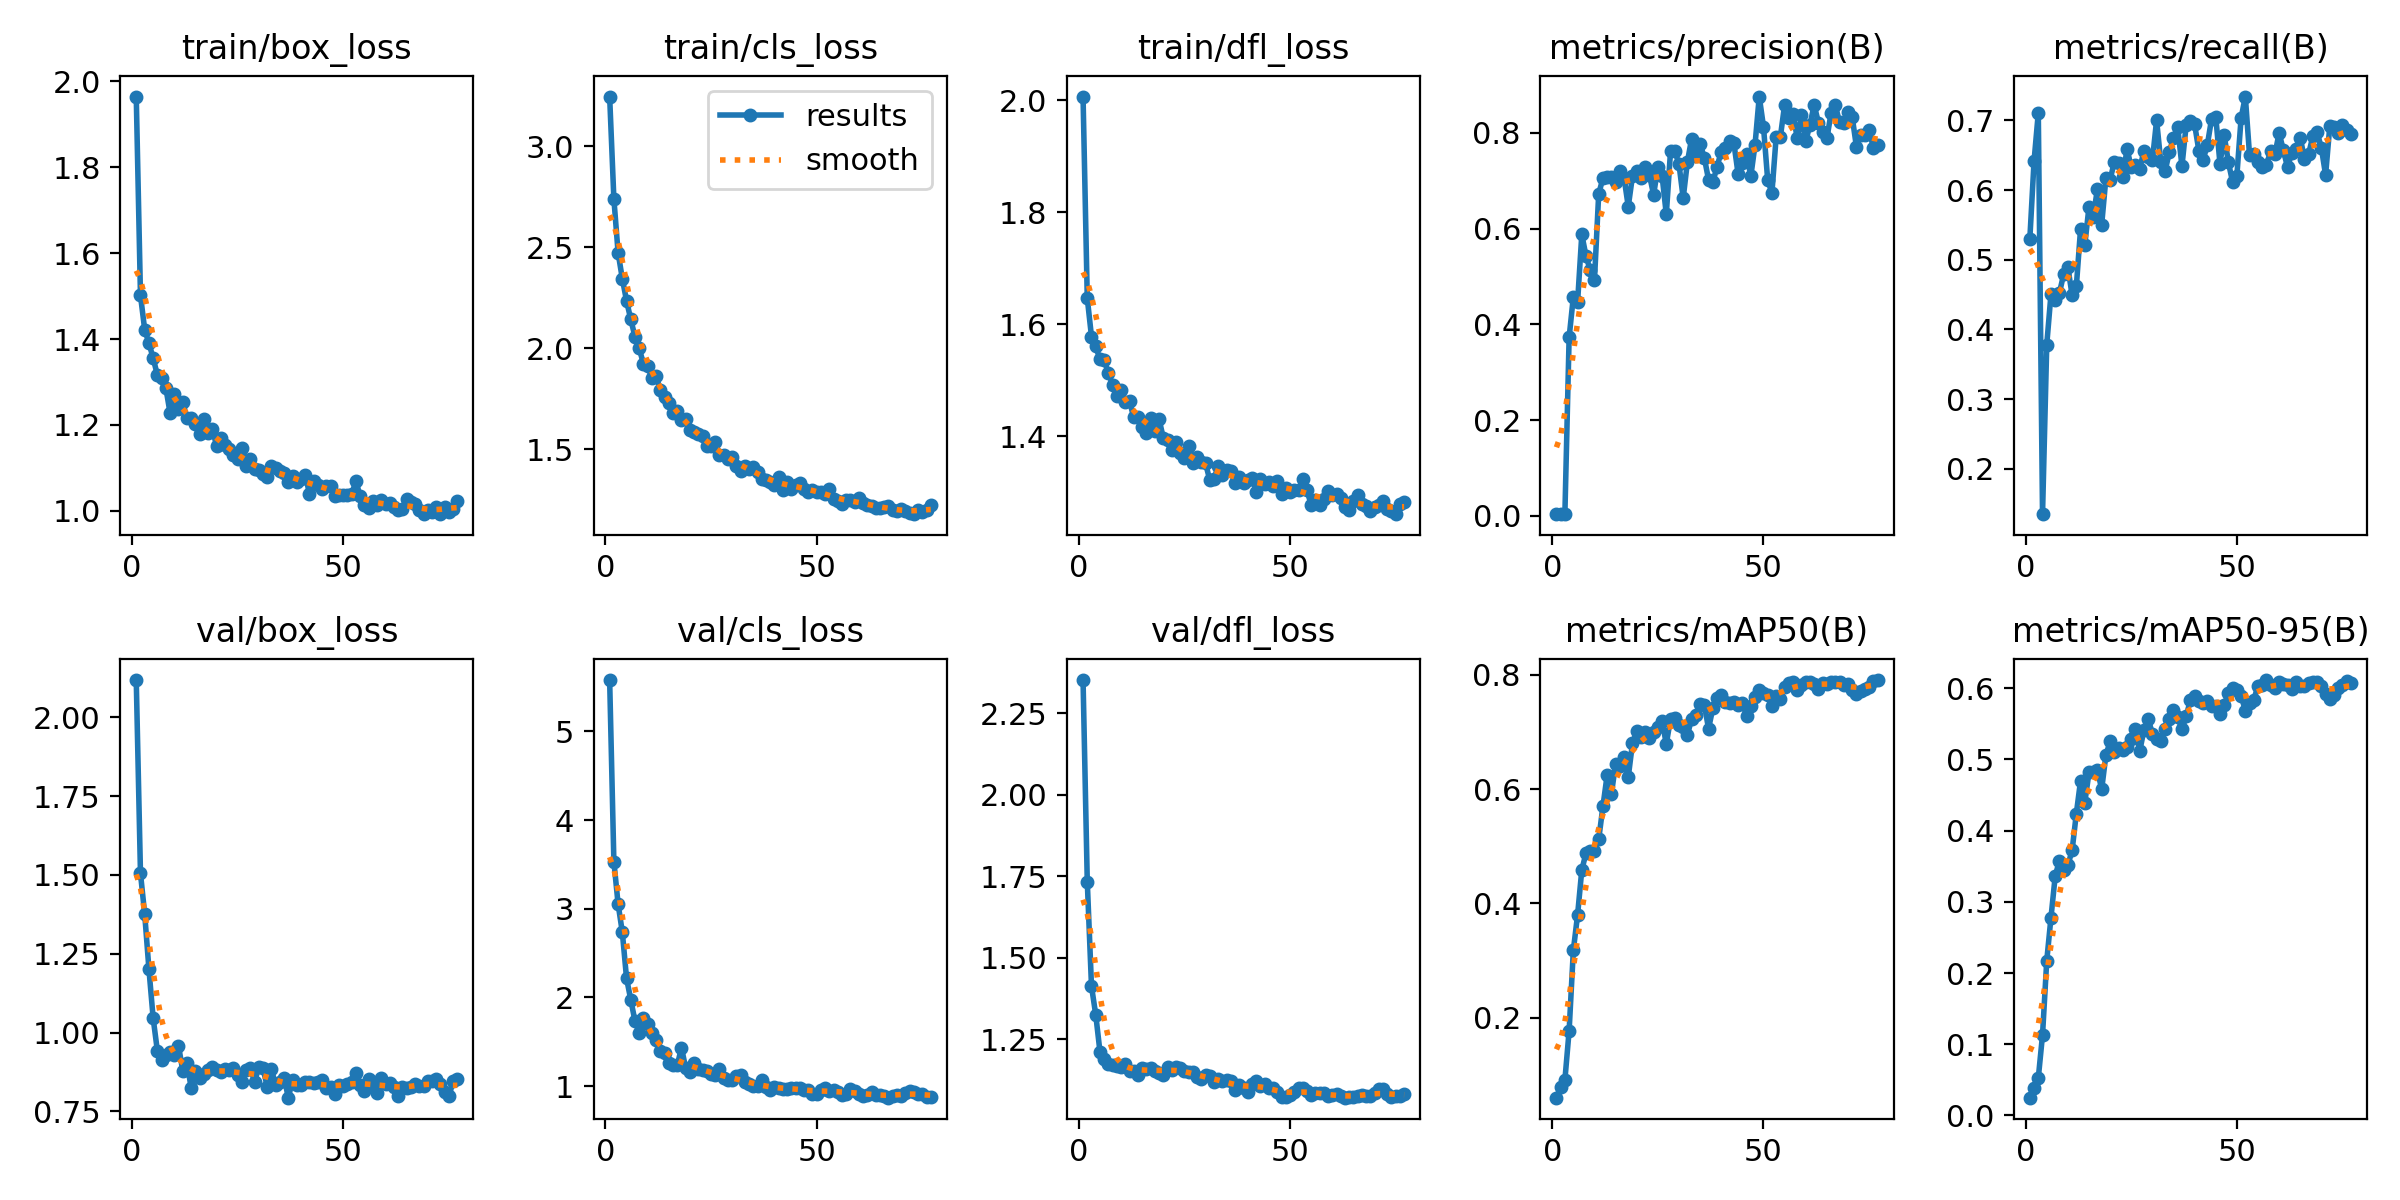

The file beside this chart, header and first rows:
epoch, time, train/box_loss, train/cls_loss, train/dfl_loss, metrics/precision(B), metrics/recall(B), metrics/mAP50(B), metrics/mAP50-95(B), val/box_loss, val/cls_loss, val/dfl_loss, lr/pg0, lr/pg1, lr/pg2
1, 35.79, 1.964, 3.247, 2.007, 0.00332, 0.5305, 0.05977, 0.02501, 2.118, 5.58, 2.352, 0.08402, 1.6e-05, 1.6e-05
2, 55.02, 1.502, 2.74, 1.647, 0.0046, 0.6419, 0.07798, 0.03839, 1.505, 3.533, 1.734, 0.06703, 3.26733e-05, 3.26733e-05
3, 76.02, 1.422, 2.474, 1.578, 0.00461, 0.7107, 0.09089, 0.05265, 1.376, 3.054, 1.413, 0.05005, 4.901e-05, 4.901e-05
4, 98.49, 1.391, 2.345, 1.561, 0.3726, 0.1348, 0.1769, 0.1131, 1.202, 2.736, 1.326, 0.03306, 6.50101e-05, 6.50101e-05
5, 122.3, 1.356, 2.236, 1.538, 0.4576, 0.3782, 0.3177, 0.2174, 1.046, 2.216, 1.213, 0.01608, 8.06736e-05, 8.06736e-05
6, 143.4, 1.316, 2.144, 1.536, 0.4461, 0.4506, 0.3795, 0.278, 0.9419, 1.974, 1.19, 9.505e-05, 9.505e-05, 9.505e-05
7, 166.6, 1.31, 2.057, 1.513, 0.5877, 0.4422, 0.4584, 0.3361, 0.9137, 1.732, 1.175, 9.406e-05, 9.406e-05, 9.406e-05
8, 186.8, 1.287, 2, 1.492, 0.5425, 0.4524, 0.4878, 0.358, 0.9298, 1.604, 1.171, 9.307e-05, 9.307e-05, 9.307e-05
9, 209.7, 1.228, 1.924, 1.471, 0.5133, 0.479, 0.4919, 0.3454, 0.9386, 1.764, 1.17, 9.208e-05, 9.208e-05, 9.208e-05
10, 232.1, 1.271, 1.911, 1.483, 0.4931, 0.4891, 0.4913, 0.3516, 0.9291, 1.697, 1.166, 9.109e-05, 9.109e-05, 9.109e-05
11, 256.9, 1.238, 1.854, 1.461, 0.6725, 0.4493, 0.5116, 0.3723, 0.9582, 1.599, 1.174, 9.01e-05, 9.01e-05, 9.01e-05
12, 280.1, 1.253, 1.862, 1.462, 0.7054, 0.4617, 0.5695, 0.4239, 0.8796, 1.516, 1.152, 8.911e-05, 8.911e-05, 8.911e-05
13, 300.9, 1.216, 1.796, 1.434, 0.7089, 0.5438, 0.6243, 0.4699, 0.903, 1.4, 1.154, 8.812e-05, 8.812e-05, 8.812e-05
14, 324.4, 1.217, 1.762, 1.434, 0.7074, 0.5207, 0.5907, 0.4392, 0.8252, 1.378, 1.142, 8.713e-05, 8.713e-05, 8.713e-05
15, 351.5, 1.201, 1.733, 1.417, 0.6969, 0.5761, 0.6443, 0.4818, 0.8779, 1.265, 1.162, 8.614e-05, 8.614e-05, 8.614e-05
16, 372.9, 1.179, 1.682, 1.406, 0.7198, 0.5617, 0.6408, 0.4821, 0.8544, 1.234, 1.159, 8.515e-05, 8.515e-05, 8.515e-05
17, 394, 1.214, 1.692, 1.433, 0.7066, 0.6017, 0.6557, 0.4848, 0.8671, 1.233, 1.164, 8.416e-05, 8.416e-05, 8.416e-05
18, 415.6, 1.181, 1.645, 1.41, 0.6461, 0.5504, 0.6211, 0.4582, 0.8826, 1.433, 1.153, 8.317e-05, 8.317e-05, 8.317e-05
19, 440.1, 1.192, 1.649, 1.431, 0.7103, 0.6169, 0.6803, 0.506, 0.8914, 1.202, 1.147, 8.218e-05, 8.218e-05, 8.218e-05
20, 462.6, 1.152, 1.595, 1.397, 0.72, 0.6149, 0.7007, 0.5254, 0.8801, 1.162, 1.143, 8.119e-05, 8.119e-05, 8.119e-05
21, 485.4, 1.17, 1.584, 1.394, 0.7056, 0.6407, 0.6916, 0.5111, 0.8764, 1.26, 1.165, 8.02e-05, 8.02e-05, 8.02e-05
22, 507.1, 1.154, 1.579, 1.375, 0.728, 0.6391, 0.6999, 0.5161, 0.8847, 1.195, 1.156, 7.921e-05, 7.921e-05, 7.921e-05
23, 532.6, 1.143, 1.568, 1.39, 0.7127, 0.6181, 0.6895, 0.5129, 0.8809, 1.179, 1.165, 7.822e-05, 7.822e-05, 7.822e-05
24, 553.9, 1.13, 1.516, 1.371, 0.6706, 0.6589, 0.6989, 0.5168, 0.8877, 1.168, 1.161, 7.723e-05, 7.723e-05, 7.723e-05
25, 578.3, 1.12, 1.516, 1.361, 0.7288, 0.6327, 0.7078, 0.5292, 0.8668, 1.133, 1.155, 7.624e-05, 7.624e-05, 7.624e-05
26, 600.8, 1.147, 1.538, 1.383, 0.7107, 0.6362, 0.7183, 0.5423, 0.8417, 1.125, 1.15, 7.525e-05, 7.525e-05, 7.525e-05
27, 625, 1.105, 1.473, 1.352, 0.6298, 0.6299, 0.6792, 0.5113, 0.881, 1.195, 1.149, 7.426e-05, 7.426e-05, 7.426e-05
28, 647.3, 1.121, 1.473, 1.363, 0.7612, 0.6564, 0.7221, 0.5414, 0.8881, 1.087, 1.135, 7.327e-05, 7.327e-05, 7.327e-05
29, 668.2, 1.098, 1.453, 1.354, 0.7626, 0.6477, 0.7237, 0.5569, 0.8434, 1.064, 1.127, 7.228e-05, 7.228e-05, 7.228e-05
30, 690.5, 1.096, 1.461, 1.352, 0.7349, 0.6425, 0.7129, 0.5364, 0.8899, 1.07, 1.141, 7.129e-05, 7.129e-05, 7.129e-05
31, 713.7, 1.086, 1.419, 1.322, 0.6639, 0.7001, 0.7084, 0.5288, 0.8869, 1.11, 1.139, 7.03e-05, 7.03e-05, 7.03e-05
32, 736.9, 1.078, 1.395, 1.324, 0.7398, 0.6398, 0.695, 0.5258, 0.8284, 1.125, 1.119, 6.931e-05, 6.931e-05, 6.931e-05
33, 758.6, 1.105, 1.421, 1.347, 0.7881, 0.6267, 0.7225, 0.5423, 0.8831, 1.041, 1.129, 6.832e-05, 6.832e-05, 6.832e-05
34, 781.8, 1.099, 1.401, 1.331, 0.7523, 0.6543, 0.7299, 0.5573, 0.8323, 1.022, 1.123, 6.733e-05, 6.733e-05, 6.733e-05
35, 807.8, 1.092, 1.415, 1.34, 0.777, 0.6749, 0.7492, 0.5692, 0.8421, 0.9988, 1.125, 6.634e-05, 6.634e-05, 6.634e-05
36, 829.2, 1.088, 1.388, 1.338, 0.7481, 0.6899, 0.7478, 0.5597, 0.8559, 1.001, 1.122, 6.535e-05, 6.535e-05, 6.535e-05
37, 852, 1.068, 1.353, 1.316, 0.7022, 0.6343, 0.7055, 0.5422, 0.7935, 1.068, 1.094, 6.436e-05, 6.436e-05, 6.436e-05
38, 873.9, 1.082, 1.351, 1.328, 0.6964, 0.6931, 0.741, 0.5608, 0.8494, 0.9848, 1.11, 6.337e-05, 6.337e-05, 6.337e-05
39, 897.2, 1.067, 1.341, 1.317, 0.7292, 0.6987, 0.7601, 0.5834, 0.8348, 0.9576, 1.1, 6.238e-05, 6.238e-05, 6.238e-05
40, 918.8, 1.075, 1.326, 1.322, 0.7604, 0.6941, 0.7641, 0.5889, 0.8333, 0.9854, 1.088, 6.139e-05, 6.139e-05, 6.139e-05
41, 941.5, 1.084, 1.362, 1.326, 0.7674, 0.6567, 0.7524, 0.5816, 0.8425, 0.9748, 1.112, 6.04e-05, 6.04e-05, 6.04e-05
42, 968.1, 1.04, 1.297, 1.301, 0.7832, 0.6432, 0.75, 0.5791, 0.8417, 0.9667, 1.122, 5.941e-05, 5.941e-05, 5.941e-05
43, 989.4, 1.069, 1.339, 1.323, 0.7783, 0.6645, 0.7518, 0.5822, 0.84, 0.9708, 1.106, 5.842e-05, 5.842e-05, 5.842e-05
44, 1010, 1.06, 1.303, 1.315, 0.7141, 0.7017, 0.7465, 0.5745, 0.8445, 0.9777, 1.114, 5.743e-05, 5.743e-05, 5.743e-05
45, 1031, 1.051, 1.324, 1.318, 0.7373, 0.7054, 0.7501, 0.5756, 0.8511, 0.9741, 1.103, 5.644e-05, 5.644e-05, 5.644e-05
46, 1058, 1.058, 1.333, 1.311, 0.7561, 0.6378, 0.7282, 0.5634, 0.8243, 0.984, 1.1, 5.545e-05, 5.545e-05, 5.545e-05
47, 1078, 1.058, 1.305, 1.32, 0.7091, 0.6784, 0.7457, 0.577, 0.8265, 0.9569, 1.09, 5.446e-05, 5.446e-05, 5.446e-05
48, 1100, 1.034, 1.288, 1.298, 0.775, 0.6397, 0.7607, 0.5929, 0.8041, 0.9527, 1.073, 5.347e-05, 5.347e-05, 5.347e-05
49, 1122, 1.037, 1.299, 1.308, 0.876, 0.611, 0.7732, 0.6009, 0.8338, 0.9073, 1.074, 5.248e-05, 5.248e-05, 5.248e-05
50, 1150, 1.036, 1.292, 1.3, 0.8133, 0.6206, 0.7689, 0.5979, 0.8301, 0.9143, 1.081, 5.149e-05, 5.149e-05, 5.149e-05
51, 1172, 1.037, 1.291, 1.305, 0.7015, 0.7032, 0.7638, 0.5896, 0.8383, 0.9538, 1.09, 5.05e-05, 5.05e-05, 5.05e-05
52, 1193, 1.04, 1.281, 1.304, 0.6747, 0.7342, 0.7449, 0.5687, 0.8436, 0.9811, 1.1, 4.951e-05, 4.951e-05, 4.951e-05
53, 1215, 1.069, 1.302, 1.323, 0.7909, 0.6502, 0.7629, 0.5795, 0.8706, 0.9484, 1.101, 4.852e-05, 4.852e-05, 4.852e-05
54, 1243, 1.034, 1.254, 1.303, 0.7919, 0.6518, 0.7574, 0.5838, 0.8339, 0.9523, 1.091, 4.753e-05, 4.753e-05, 4.753e-05
55, 1266, 1.013, 1.244, 1.278, 0.8579, 0.6405, 0.7777, 0.6035, 0.8151, 0.9313, 1.079, 4.654e-05, 4.654e-05, 4.654e-05
56, 1287, 1.006, 1.23, 1.286, 0.8319, 0.6334, 0.7862, 0.6041, 0.8526, 0.9, 1.087, 4.555e-05, 4.555e-05, 4.555e-05
57, 1311, 1.022, 1.249, 1.277, 0.8395, 0.6366, 0.7876, 0.6115, 0.8336, 0.908, 1.086, 4.456e-05, 4.456e-05, 4.456e-05
58, 1334, 1.015, 1.25, 1.289, 0.7887, 0.6557, 0.7733, 0.6046, 0.807, 0.9698, 1.085, 4.357e-05, 4.357e-05, 4.357e-05
59, 1356, 1.025, 1.24, 1.302, 0.8366, 0.6511, 0.7819, 0.6006, 0.8547, 0.9486, 1.077, 4.258e-05, 4.258e-05, 4.258e-05
60, 1377, 1.016, 1.259, 1.296, 0.7822, 0.682, 0.7876, 0.6088, 0.8376, 0.907, 1.08, 4.159e-05, 4.159e-05, 4.159e-05
... 17 more rows
